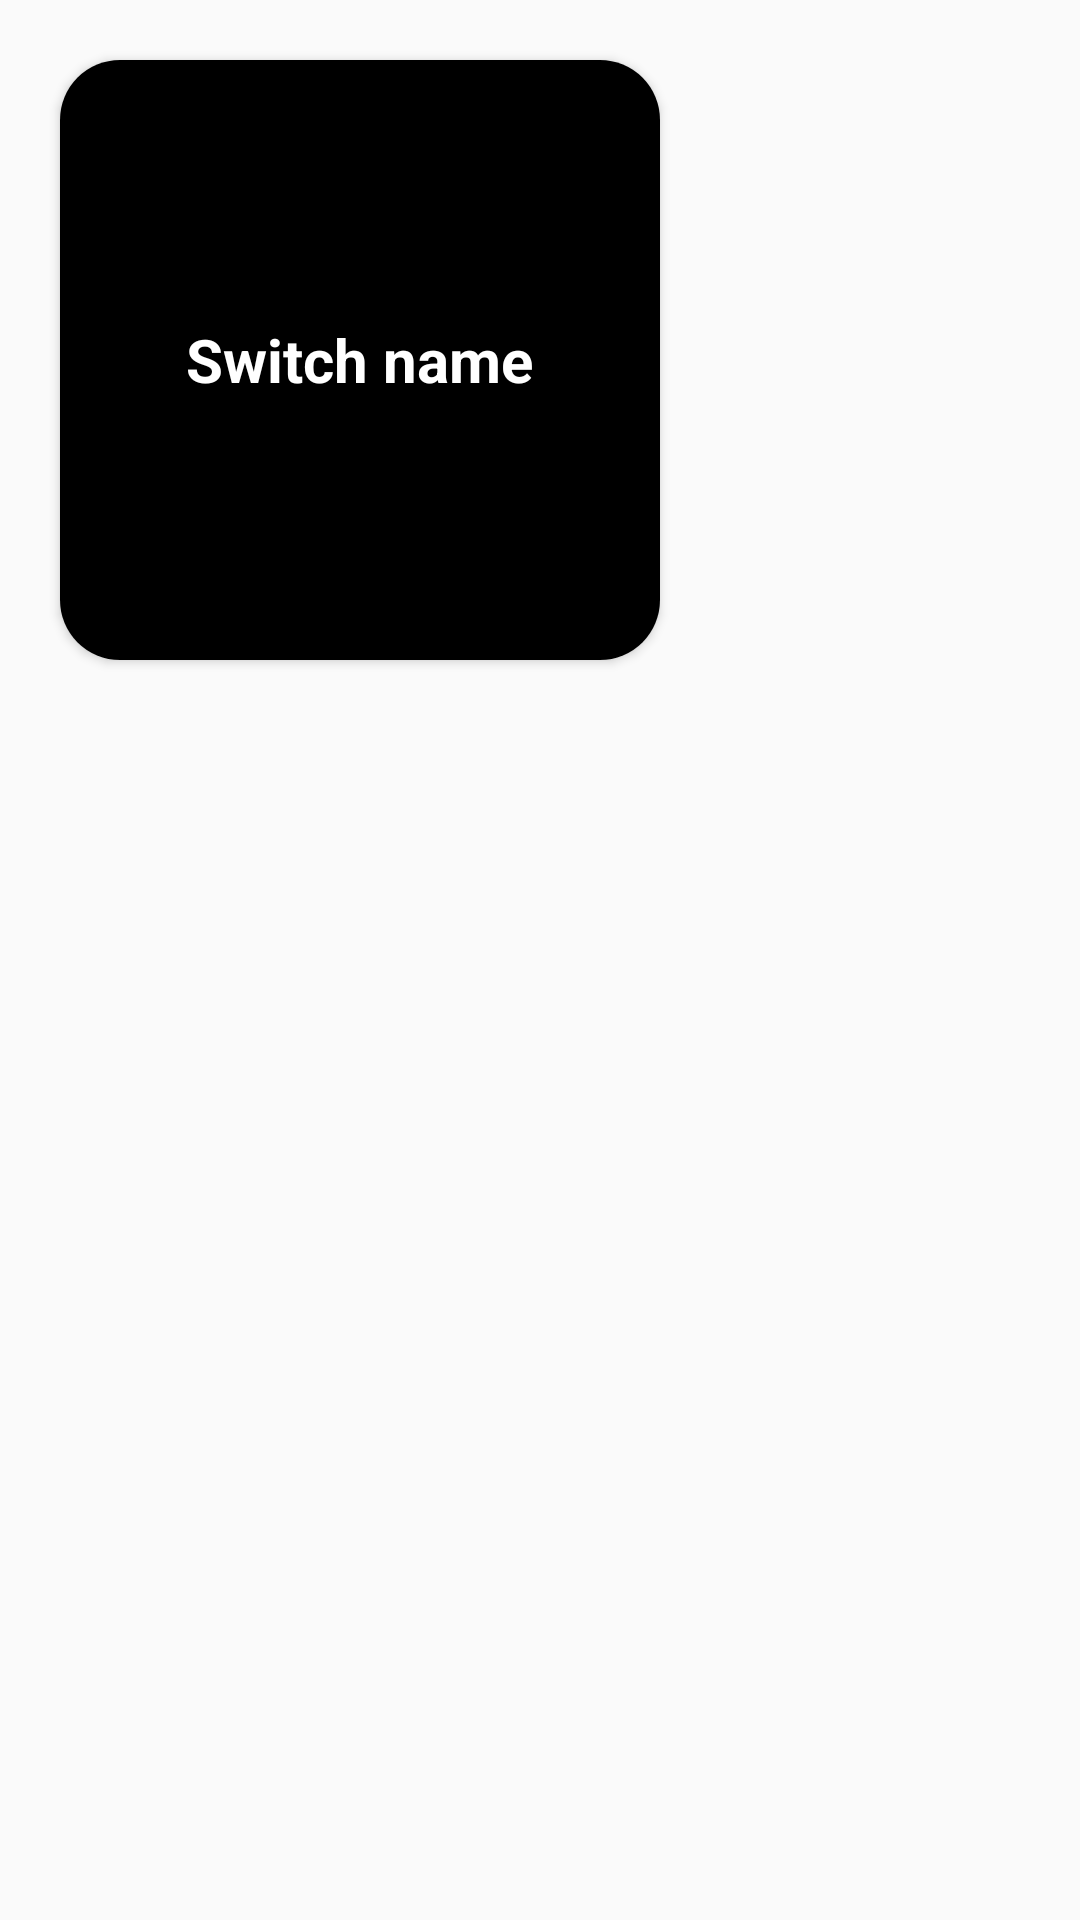

Write the Android layout XML for this screen, with the resource values it uses.
<!-- AndroidManifest.xml: application theme AppTheme -->
<!-- res/layout/activity_home.xml -->
<?xml version="1.0" encoding="utf-8"?>
<RelativeLayout xmlns:android="http://schemas.android.com/apk/res/android"
    xmlns:app="http://schemas.android.com/apk/res-auto"
    xmlns:tools="http://schemas.android.com/tools"
    android:layout_width="match_parent"
    android:layout_height="match_parent"
    tools:context=".HomeActivity">
    <androidx.cardview.widget.CardView
        android:layout_width="200dp"
        android:layout_height="200dp"
        app:cardCornerRadius="20dp"
        android:layout_margin="20dp">
        <RelativeLayout
            android:layout_width="match_parent"
            android:layout_height="match_parent"
            android:id="@+id/onof"
            android:background="@android:color/black">
       <TextView
           android:layout_width="wrap_content"
           android:layout_height="wrap_content"
           android:text="Switch name"
           android:layout_centerVertical="true"
           android:layout_centerHorizontal="true"
           android:textSize="20dp"
           android:textStyle="bold"
           android:id="@+id/switchnameaa"
           android:textColor="@android:color/white"/>
            <TextView
                android:layout_width="wrap_content"
                android:layout_height="wrap_content"
                android:text="On"
                android:id="@+id/on"
                android:textColor="@android:color/white"
                android:layout_alignParentBottom="true"
                android:layout_centerHorizontal="true"
                android:textSize="25dp"
                android:visibility="gone"
                android:layout_marginBottom="20dp"/>
            <TextView
                android:layout_width="wrap_content"
                android:layout_height="wrap_content"
                android:text="Off"
                android:id="@+id/off"
                android:textColor="@android:color/white"
                android:layout_alignParentBottom="true"
                android:layout_centerHorizontal="true"
                android:textSize="25dp"
                android:visibility="gone"
                android:layout_marginBottom="20dp"/>
        </RelativeLayout>

    </androidx.cardview.widget.CardView>
</RelativeLayout>
<!-- resources referenced by this layout -->
<resources>
  <style name="AppTheme" parent="Theme.AppCompat.Light.DarkActionBar">
          
          <item name="colorPrimary">@color/colorPrimary</item>
          <item name="colorPrimaryDark">@color/colorPrimaryDark</item>
          <item name="colorAccent">@color/colorAccent</item>
      </style>
  <!-- not gathered from this repository: default colours our renderer supplied (Android Studio template values) -->
  <color name="colorPrimary">#FF6200EE</color>
  <color name="colorPrimaryDark">#FF3700B3</color>
  <color name="colorAccent">#FF03DAC5</color>
</resources>
